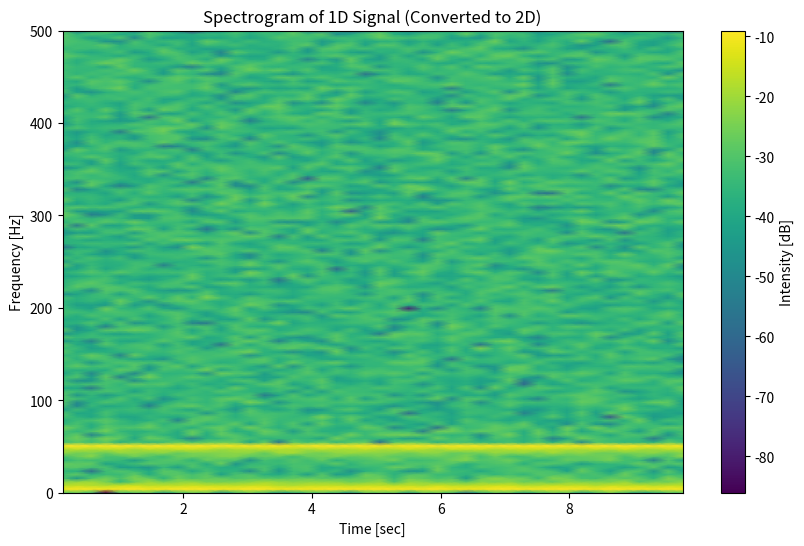

This chart was generated by the following Python code:
import numpy as np
from scipy import signal
import matplotlib.pyplot as plt

# Generate a 1D signal (sinusoidal wave with added noise)
fs = 1000  # Sampling frequency in Hz
N = 10000  # Number of data points
t = np.linspace(0, 10, N, endpoint=False)  # Time vector for 10 seconds
signal_1d = np.sin(2 * np.pi * 5 * t) + np.sin(2 * np.pi * 50 * t) + 0.5 * np.random.randn(t.size)

# Generate a spectrogram, which is a 2D representation of the signal
frequencies, times, Sxx = signal.spectrogram(signal_1d, fs)

# Plot the spectrogram (2D signal)
plt.figure(figsize=(10, 6))
plt.pcolormesh(times, frequencies, 10 * np.log10(Sxx), shading='gouraud')
plt.ylabel('Frequency [Hz]')
plt.xlabel('Time [sec]')
plt.title('Spectrogram of 1D Signal (Converted to 2D)')
plt.colorbar(label='Intensity [dB]')
plt.show()
